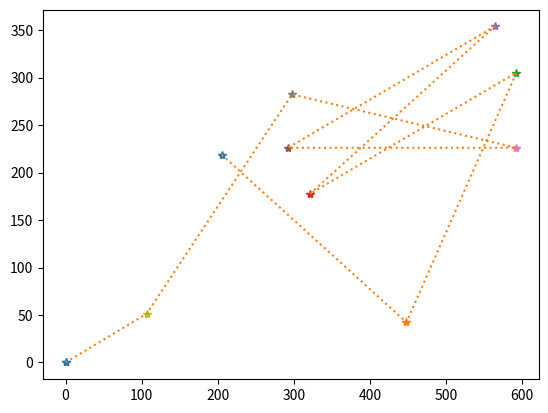

Write the Python code that produced this figure.
#criar cenario
from matplotlib import pyplot as plt
import numpy as np
import random
import math
#=====================================================>
# Two dimensional rotation
# returns coordinates in a tuple (x,y)
def rotate(x, y, r):
    rx = (x*math.cos(r)) - (y*math.sin(r))
    ry = (y*math.cos(r)) + (x*math.sin(r))
    return (rx, ry)

# create a ring of points centered on center (x,y) with a given radius
# using the specified number of points
# center should be a tuple or list of coordinates (x,y)
# returns a list of point coordinates in tuples
# ie. [(x1,y1),(x2,y2
def point_ring(center, num_points, radius):
    arc = (2 * math.pi) / num_points # what is the angle between two of the points
    points = []
    for p in range(num_points):
        (px,py) = rotate(0, radius, arc * p)
        px += center[0]
        py += center[1]
        points.append((px,py))
    return points
#=====================================++>

space_x = 100
space_y = 100
quant_blocks = 15
space_grid = []
id = 0
block_off_id = np.random.randint((space_x * space_y),size=(quant_blocks));


# Espaco de posicionamento do UAV
for x in range(space_x):
    for y in range(space_y):
        id = id+1
        space_grid.append(
            {
                'id': id,
                'x' : x,
                'y' : y,
                'block': 1 if (True==id in block_off_id) else 0
            }
        )
        id = id + 1
#quantidades de UAVs
ND_max = 10 #numero de UAVs
pop = 100 #populacao
matrix_UAVs = np.zeros((pop,(ND_max+1)*3)) #matrix de processamento
dim_x = 1000 #dimensao eixo x
dim_y = 1000 #dimensao eixo y
dim_z_max = 120 #altura maxima
dim_z_min = 30 #altura minima

posOPtoWire_A_x = 0
posOPtoWire_A_y = 0
posOPtoWire_A_z = 35

posOPtoWire_B_x = 0
posOPtoWire_B_y = 0
posOPtoWire_B_z = 35


enlace = 300 #m
for i in range(pop):
    ND = np.random.randint(8, ND_max)
    matrix_UAVs[i, 0] = ND
    range_sort = 100
    origem_x = posOPtoWire_A_x
    origem_y = posOPtoWire_A_y
    for j in range(1,(ND+1)*3,3):
        print(j)
        coord = point_ring((origem_x, origem_y), range_sort, enlace)
        x=[]
        y=[]
        cont = 0
        for tuple in coord:
            #verificar numeros fora do range do cenario
            if (tuple[0] > 0 and tuple[0] <= dim_x and tuple[1] >0 and tuple[1]<= dim_y ):
                x.append(tuple[0])
                y.append(tuple[1])

        # dentre as possiblidade, escolha um
        eleito = np.random.randint(len(x))
        proximo_x =  x[eleito]
        proximo_y =  y[eleito]
        matrix_UAVs[i,j] = proximo_x # escolha o x
        matrix_UAVs[i, j+1] = proximo_y # escolha o y
        matrix_UAVs[i, j+2] = 50 # escolha o z
        # atribua o proximo ponto a origem
        origem_x = proximo_x
        origem_y = proximo_y

print('fim')

from matplotlib import pyplot as plt
# coord = point_ring((150,150),100,300)
# x=[]
# y=[]
#
# for tuple in coord:
#     x.append(tuple[0])
#     y.append(tuple[1])
#
for j in range(1,33,3):
        print(j)
        plt.plot(matrix_UAVs[0,j], matrix_UAVs[0,j+1],marker='*')

plt.plot(matrix_UAVs[0,range(1,33,3)],matrix_UAVs[0,range(2,33,3)], linestyle = 'dotted')
plt.show()